Run: headless pygame with SDL's dummy video driver; simulated clock (each Clock.tick advances the game by its frame time, no real sleeping); random seed 0; keys injected as events and as key.get_pressed() state; no mouse input; restart key R tapped at the start of phases 3 and 4.
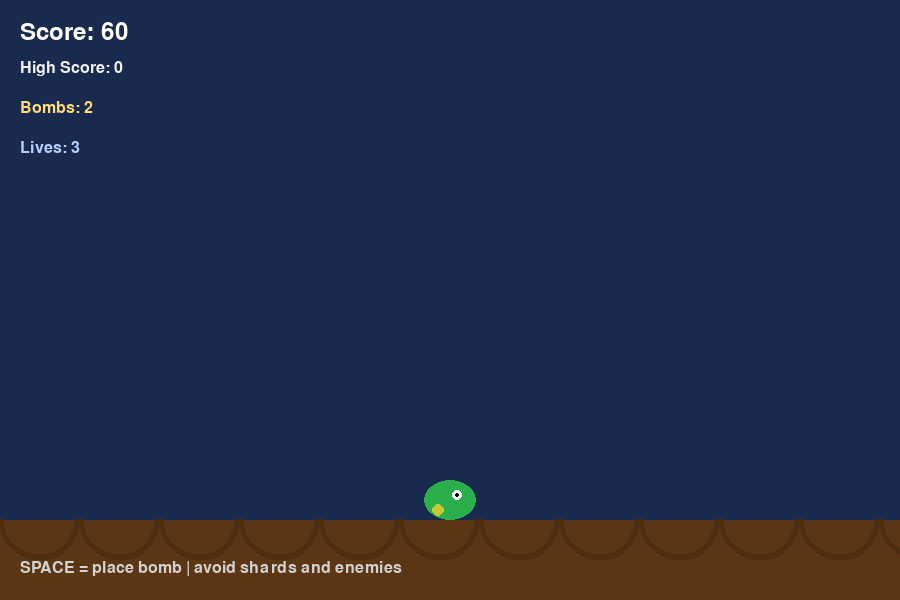
Frame 1 of 4 · flips 1–60 · no input
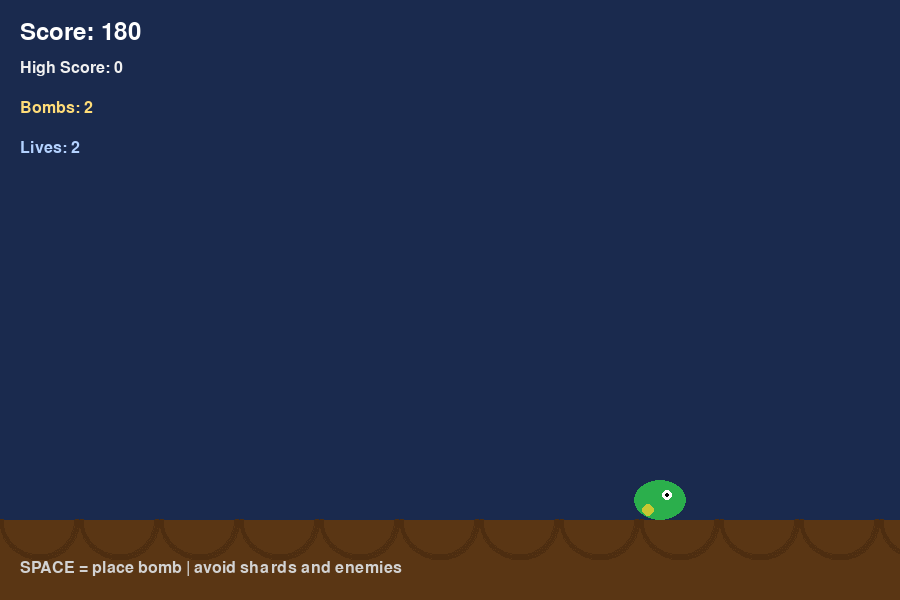
Frame 2 of 4 · flips 61–180 · tapped SPACE, RETURN · held RIGHT (→), D
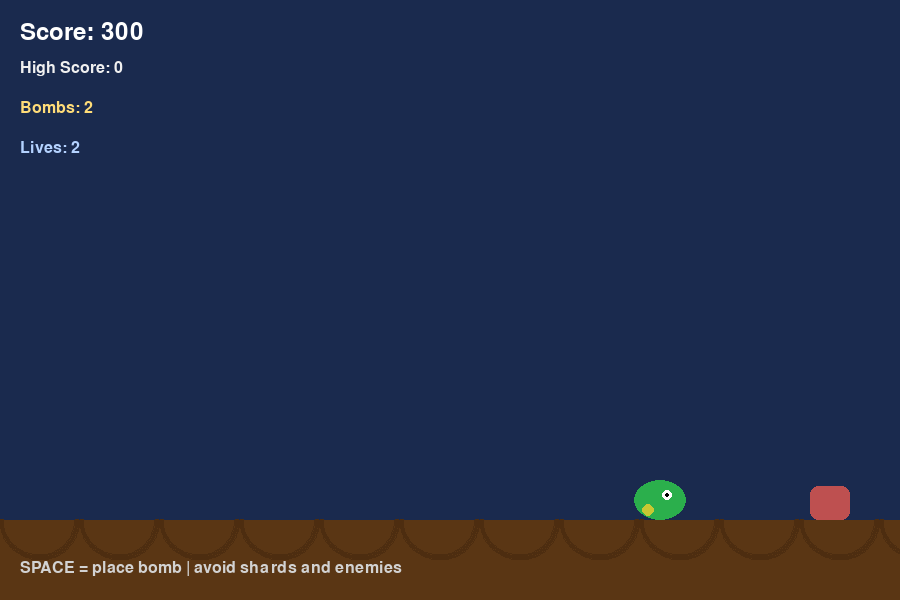
Frame 3 of 4 · flips 181–300 · tapped R · held DOWN (↓), S
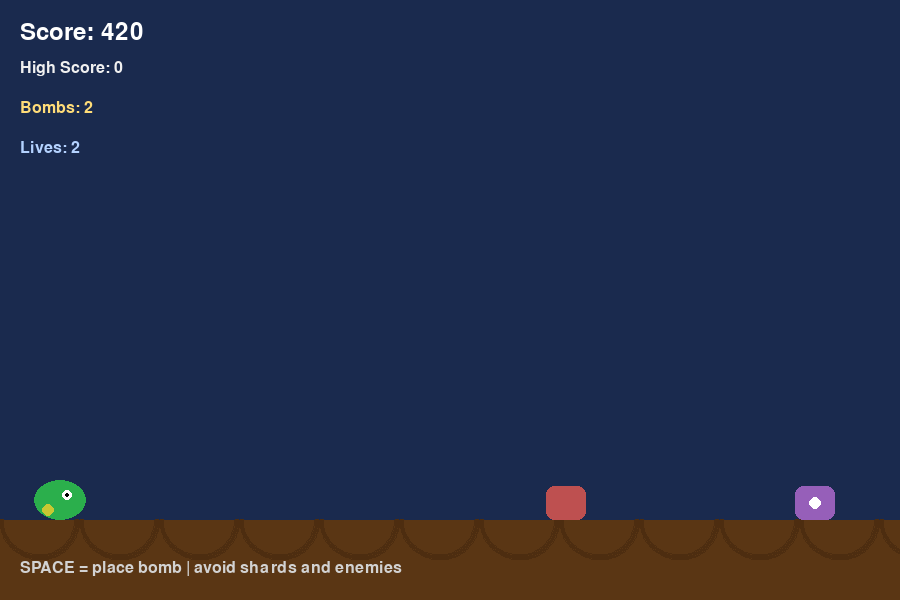
Frame 4 of 4 · flips 301–420 · tapped R · held LEFT (←), A, UP (↑), W

The pygame program that drew these frames:

import math
import random
import sys
import pygame

# Game settings
WIDTH = 900
HEIGHT = 600
FPS = 60
GROUND_HEIGHT = 80
GROUND_Y = HEIGHT - GROUND_HEIGHT
PLAYER_SPEED = 5
GRAVITY = 0.8
BOMB_FUSE_MS = 900
BOMB_RADIUS = 100
BOMB_FORCE = 24
BOMB_LIMIT = 2
SHARD_SPEED = 8
SHARD_LIFETIME = 1500
ENEMY_SPAWN_MS = 1800
MAX_ENEMIES = 5

pygame.init()
screen = pygame.display.set_mode((WIDTH, HEIGHT))
pygame.display.set_caption("Bomb Frog")
clock = pygame.time.Clock()
font = pygame.font.SysFont(None, 36)
small_font = pygame.font.SysFont(None, 24)


def clamp(value, min_value, max_value):
    return max(min_value, min(max_value, value))


class Player:
    def __init__(self):
        self.width = 52
        self.height = 40
        self.x = WIDTH // 2 - self.width // 2
        self.y = GROUND_Y - self.height
        self.vx = 0
        self.vy = 0
        self.on_ground = True
        self.bombs_left = BOMB_LIMIT
        self.pending_bomb = False
        self.color = (43, 175, 76)
        self.rect = pygame.Rect(self.x, self.y, self.width, self.height)

    @property
    def centerx(self):
        return self.x + self.width / 2

    @property
    def centery(self):
        return self.y + self.height / 2

    def update(self, keys, dt):
        self.vx = 0
        if keys[pygame.K_LEFT] or keys[pygame.K_a]:
            self.vx = -PLAYER_SPEED
        if keys[pygame.K_RIGHT] or keys[pygame.K_d]:
            self.vx = PLAYER_SPEED

        self.x += self.vx
        self.x = clamp(self.x, 0, WIDTH - self.width)

        old_vy = self.vy
        if not self.on_ground:
            self.vy += GRAVITY

        self.y += self.vy
        spawn_bomb = False
        if self.pending_bomb and old_vy < 0 and self.vy >= 0:
            self.pending_bomb = False
            spawn_bomb = True

        if self.y >= GROUND_Y - self.height:
            self.y = GROUND_Y - self.height
            self.vy = 0
            self.on_ground = True
            self.pending_bomb = False

        self.rect.topleft = (self.x, self.y)
        return spawn_bomb

    def jump(self):
        if self.on_ground:
            self.vy = -GRAVITY * 24
            self.on_ground = False
            if self.bombs_left > 0:
                self.pending_bomb = True
                self.bombs_left -= 1

    def create_bomb(self):
        bomb_x = self.centerx
        bomb_y = GROUND_Y - 16
        return Bomb(bomb_x, bomb_y)

    def apply_explosion(self, origin_x, origin_y, radius):
        dx = self.centerx - origin_x
        dy = self.centery - origin_y
        dist = math.hypot(dx, dy)
        if dist >= radius:
            return

        strength = (radius - dist) / radius
        push_x = dx / dist if dist else 0
        self.vx += push_x * BOMB_FORCE * strength
        upward = -BOMB_FORCE * 0.7 * strength
        if self.vy > upward:
            self.vy = upward
        self.on_ground = False

    def draw(self, surface):
        body = pygame.Rect(self.x, self.y, self.width, self.height)
        pygame.draw.ellipse(surface, self.color, body)
        eye = pygame.Rect(self.x + self.width * 0.55, self.y + 10, 10, 10)
        pygame.draw.ellipse(surface, (255, 255, 255), eye)
        pygame.draw.ellipse(surface, (0, 0, 0), eye.inflate(-6, -6))
        bomb_icon = pygame.Rect(self.x + 8, self.y + self.height - 16, 12, 12)
        pygame.draw.circle(surface, (200, 200, 50), bomb_icon.center, 6)


class Bomb:
    def __init__(self, x, y):
        self.x = x
        self.y = y
        self.radius = BOMB_RADIUS
        self.timer = BOMB_FUSE_MS
        self.color = (210, 70, 70)
        self.has_shrapnel = random.random() < 0.05
        self.rect = pygame.Rect(self.x - self.radius, self.y - self.radius, self.radius * 2, self.radius * 2)

    def update(self, dt):
        self.timer -= dt
        self.rect.center = (self.x, self.y)

    def draw(self, surface):
        pygame.draw.circle(surface, self.color, (int(self.x), int(self.y)), 14)
        fuse_ratio = max(0, self.timer / BOMB_FUSE_MS)
        pygame.draw.arc(
            surface,
            (255, 240, 120),
            (self.x - 20, self.y - 20, 40, 40),
            math.pi * 0.5,
            math.pi * 0.5 + math.pi * 2 * fuse_ratio,
            4,
        )

    def is_ready(self):
        return self.timer <= 0

    def draw_explosion_radius(self, surface):
        pygame.draw.circle(surface, (255, 180, 0, 40), (int(self.x), int(self.y)), self.radius, 2)


class Shard:
    def __init__(self, x, y, angle, speed, color=None):
        self.x = x
        self.y = y
        self.vx = math.cos(angle) * speed
        self.vy = math.sin(angle) * speed
        self.life = SHARD_LIFETIME
        self.radius = 4
        self.color = color or (255, 220, 100)
        self.rect = pygame.Rect(self.x - self.radius, self.y - self.radius, self.radius * 2, self.radius * 2)

    def update(self, dt):
        self.vy += GRAVITY * 0.2
        self.x += self.vx
        self.y += self.vy
        self.life -= dt
        self.rect.topleft = (self.x - self.radius, self.y - self.radius)

    def draw(self, surface):
        pygame.draw.circle(surface, self.color, (int(self.x), int(self.y)), self.radius)

    def is_alive(self):
        return self.life > 0 and 0 <= self.x <= WIDTH and 0 <= self.y <= HEIGHT


class Enemy:
    def __init__(self, spawn_side):
        self.width = 40
        self.height = 34
        self.type = random.choices(["grunt", "heavy", "elite"], [0.55, 0.30, 0.15])[0]
        if spawn_side == "left":
            self.x = -self.width - 20
            self.vx = 2.2
        else:
            self.x = WIDTH + 20
            self.vx = -2.2
        self.y = GROUND_Y - self.height
        self.color = {
            "grunt": (190, 80, 80),
            "heavy": (170, 130, 80),
            "elite": (150, 95, 185),
        }[self.type]
        self.rect = pygame.Rect(self.x, self.y, self.width, self.height)
        self.dead = False

    def update(self, dt):
        self.x += self.vx
        self.rect.topleft = (self.x, self.y)

    def draw(self, surface):
        pygame.draw.rect(surface, self.color, self.rect, border_radius=8)
        if self.type == "elite":
            pygame.draw.circle(surface, (255, 255, 255), self.rect.center, 6)

    def killed_by_explosion(self, origin_x, origin_y, radius):
        dx = self.rect.centerx - origin_x
        dy = self.rect.centery - origin_y
        return math.hypot(dx, dy) < radius * 0.75

    def get_death_shrapnel(self):
        center_x = self.rect.centerx
        center_y = self.rect.centery
        shards = []
        if self.type == "grunt":
            for i in range(6):
                angle = math.pi * 2 * i / 6
                shards.append(Shard(center_x, center_y, angle, SHARD_SPEED * 1.1))
        elif self.type == "heavy":
            direction = 0 if self.vx > 0 else math.pi
            for i in range(-2, 3):
                angle = direction + i * 0.3
                shards.append(Shard(center_x, center_y, angle, SHARD_SPEED * 1.3, (220, 140, 80)))
        else:  # elite
            for i in range(8):
                angle = math.pi * 2 * i / 8
                shards.append(Shard(center_x, center_y, angle, SHARD_SPEED * 0.9, (200, 140, 240)))
        return shards


class ExplosionEffect:
    def __init__(self, x, y, radius):
        self.x = x
        self.y = y
        self.radius = radius
        self.life = 260

    def update(self, dt):
        self.life -= dt

    def draw(self, surface):
        alpha = int(180 * max(0, self.life / 260))
        overlay = pygame.Surface((WIDTH, HEIGHT), pygame.SRCALPHA)
        pygame.draw.circle(overlay, (255, 180, 60, alpha), (int(self.x), int(self.y)), int(self.radius), 4)
        surface.blit(overlay, (0, 0))

    def is_alive(self):
        return self.life > 0


def draw_hud(surface, score, high_score, bombs_left, lives):
    score_text = font.render(f"Score: {score}", True, (255, 255, 255))
    high_text = small_font.render(f"High Score: {high_score}", True, (240, 240, 240))
    bomb_text = small_font.render(f"Bombs: {bombs_left}", True, (255, 220, 120))
    life_text = small_font.render(f"Lives: {lives}", True, (180, 210, 255))
    prompt_text = small_font.render("SPACE = place bomb | avoid shards and enemies", True, (210, 210, 210))
    surface.blit(score_text, (20, 20))
    surface.blit(high_text, (20, 60))
    surface.blit(bomb_text, (20, 100))
    surface.blit(life_text, (20, 140))
    surface.blit(prompt_text, (20, HEIGHT - 40))


def draw_ground(surface):
    pygame.draw.rect(surface, (90, 54, 20), (0, GROUND_Y, WIDTH, GROUND_HEIGHT))
    for i in range(0, WIDTH, 80):
        pygame.draw.arc(surface, (77, 45, 16), (i, GROUND_Y - 40, 80, 80), math.pi, 0, 4)


def draw_overlay(surface, bombs):
    for bomb in bombs:
        if bomb.timer > 0:
            radius = int(bomb.radius * (1 - bomb.timer / BOMB_FUSE_MS) * 0.5 + 20)
            pygame.draw.circle(surface, (255, 170, 0, 40), (int(bomb.x), int(bomb.y)), radius, 1)


def run_game():
    player = Player()
    bombs = []
    shards = []
    enemies = []
    effects = []
    score = 0
    high_score = 0
    lives = 3
    running = True
    game_over = False
    last_spawn = pygame.time.get_ticks()

    while running:
        dt = clock.tick(FPS)
        keys = pygame.key.get_pressed()

        for event in pygame.event.get():
            if event.type == pygame.QUIT:
                running = False
            if event.type == pygame.KEYDOWN:
                if event.key == pygame.K_SPACE:
                    if not game_over:
                        player.jump()
                    else:
                        player = Player()
                        bombs = []
                        shards = []
                        enemies = []
                        effects = []
                        score = 0
                        lives = 3
                        game_over = False
                        last_spawn = pygame.time.get_ticks()
                if event.key == pygame.K_r and game_over:
                    player = Player()
                    bombs = []
                    shards = []
                    enemies = []
                    effects = []
                    score = 0
                    lives = 3
                    game_over = False
                    last_spawn = pygame.time.get_ticks()
                if event.key == pygame.K_ESCAPE:
                    running = False

        if not game_over:
            spawn_bomb = player.update(keys, dt)
            now = pygame.time.get_ticks()

            if spawn_bomb:
                bombs.append(player.create_bomb())

            if len(enemies) < MAX_ENEMIES and now - last_spawn >= ENEMY_SPAWN_MS:
                side = random.choice(["left", "right"])
                enemies.append(Enemy(side))
                last_spawn = now

            for bomb in bombs[:]:
                bomb.update(dt)
                if bomb.is_ready():
                    effects.append(ExplosionEffect(bomb.x, bomb.y, bomb.radius))
                    player.apply_explosion(bomb.x, bomb.y, bomb.radius)
                    for enemy in enemies:
                        if enemy.killed_by_explosion(bomb.x, bomb.y, bomb.radius):
                            enemy.dead = True
                    if bomb.has_shrapnel:
                        shards.extend(Shard(bomb.x, bomb.y, angle, SHARD_SPEED * 1.25) for angle in [i * math.pi * 2 / 10 for i in range(10)])
                    bombs.remove(bomb)
                    player.bombs_left = min(player.bombs_left + 1, BOMB_LIMIT)

            for enemy in enemies[:]:
                enemy.update(dt)
                if not enemy.dead:
                    for shard in shards[:]:
                        if shard.rect.colliderect(enemy.rect):
                            enemy.dead = True
                            if shard in shards:
                                shards.remove(shard)
                            break

                if enemy.dead:
                    shards.extend(enemy.get_death_shrapnel())
                    score += 100
                    enemies.remove(enemy)
                elif enemy.rect.colliderect(player.rect):
                    lives -= 1
                    if lives <= 0:
                        game_over = True
                        high_score = max(high_score, score)
                    else:
                        player = Player()
                        bombs = []
                        shards = []
                        enemies = []
                        effects = []
                        last_spawn = pygame.time.get_ticks()
                        break

            for shard in shards[:]:
                shard.update(dt)
                if shard.rect.colliderect(player.rect):
                    lives -= 1
                    if lives <= 0:
                        game_over = True
                        high_score = max(high_score, score)
                        break
                    else:
                        player = Player()
                        bombs = []
                        shards = []
                        enemies = []
                        effects = []
                        last_spawn = pygame.time.get_ticks()
                        break
                if not shard.is_alive():
                    shards.remove(shard)

            for effect in effects[:]:
                effect.update(dt)
                if not effect.is_alive():
                    effects.remove(effect)

            score += 1

        screen.fill((26, 42, 78))
        draw_ground(screen)
        player.draw(screen)
        for bomb in bombs:
            bomb.draw(screen)
        for shard in shards:
            shard.draw(screen)
        for enemy in enemies:
            enemy.draw(screen)
        for effect in effects:
            effect.draw(screen)

        draw_hud(screen, score, high_score, player.bombs_left, lives)

        if game_over:
            overlay = pygame.Surface((WIDTH, HEIGHT), pygame.SRCALPHA)
            overlay.fill((0, 0, 0, 180))
            screen.blit(overlay, (0, 0))
            game_over_text = font.render("Game Over", True, (255, 220, 90))
            restart_text = small_font.render("Press SPACE or R to restart, ESC to quit.", True, (245, 245, 245))
            screen.blit(game_over_text, (WIDTH // 2 - game_over_text.get_width() // 2, HEIGHT // 2 - 60))
            screen.blit(restart_text, (WIDTH // 2 - restart_text.get_width() // 2, HEIGHT // 2 + 10))

        pygame.display.flip()

    pygame.quit()
    sys.exit()


if __name__ == "__main__":
    run_game()
